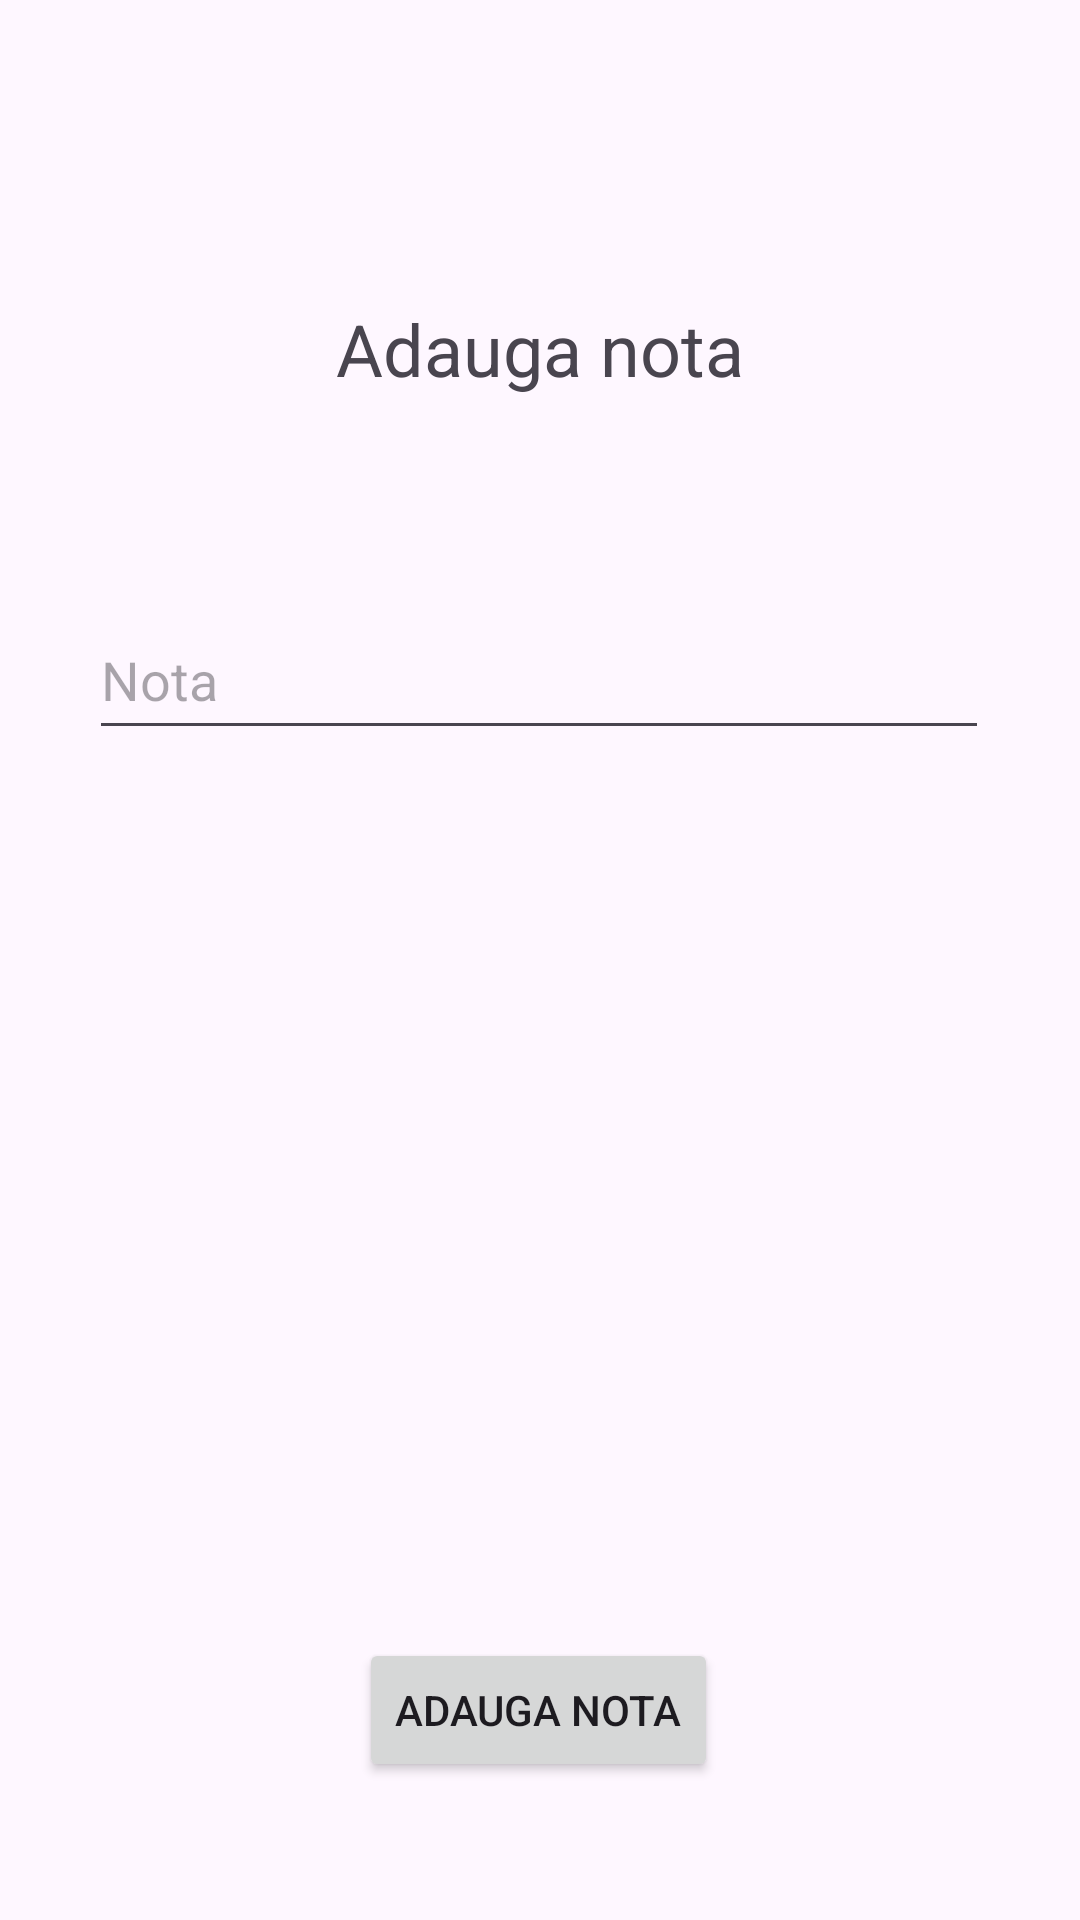

Android layout source for this screen:
<!-- AndroidManifest.xml: application theme Theme.Lab89 -->
<!-- res/layout/activity_add_nota.xml -->
<?xml version="1.0" encoding="utf-8"?>
<androidx.constraintlayout.widget.ConstraintLayout xmlns:android="http://schemas.android.com/apk/res/android"
    xmlns:app="http://schemas.android.com/apk/res-auto"
    xmlns:tools="http://schemas.android.com/tools"
    android:layout_width="match_parent"
    android:layout_height="match_parent"
    tools:context=".addNota">

    <EditText
        android:id="@+id/nota"
        android:layout_width="300dp"
        android:layout_height="50dp"
        android:layout_marginTop="200dp"
        android:ems="10"
        android:hint="Nota"
        android:inputType="number"
        app:layout_constraintEnd_toEndOf="parent"
        app:layout_constraintHorizontal_bias="0.497"
        app:layout_constraintStart_toStartOf="parent"
        app:layout_constraintTop_toTopOf="parent" />

    <Button
        android:id="@+id/add"
        android:layout_width="wrap_content"
        android:layout_height="wrap_content"
        android:layout_marginTop="250dp"
        android:text="Adauga nota"
        app:layout_constraintBottom_toBottomOf="parent"
        app:layout_constraintEnd_toEndOf="parent"
        app:layout_constraintHorizontal_bias="0.498"
        app:layout_constraintStart_toStartOf="parent"
        app:layout_constraintTop_toBottomOf="@+id/nota" />

    <TextView
        android:id="@+id/textView3"
        android:layout_width="wrap_content"
        android:layout_height="wrap_content"
        android:layout_marginTop="100dp"
        android:text="Adauga nota"
        android:textSize="24sp"
        app:layout_constraintEnd_toEndOf="parent"
        app:layout_constraintStart_toStartOf="parent"
        app:layout_constraintTop_toTopOf="parent" />
</androidx.constraintlayout.widget.ConstraintLayout>
<!-- resources referenced by this layout -->
<resources>
  <style name="Theme.Lab89" parent="Base.Theme.Lab89" />
  <style name="Base.Theme.Lab89" parent="Theme.Material3.DayNight.NoActionBar">
          
          
      </style>
</resources>
